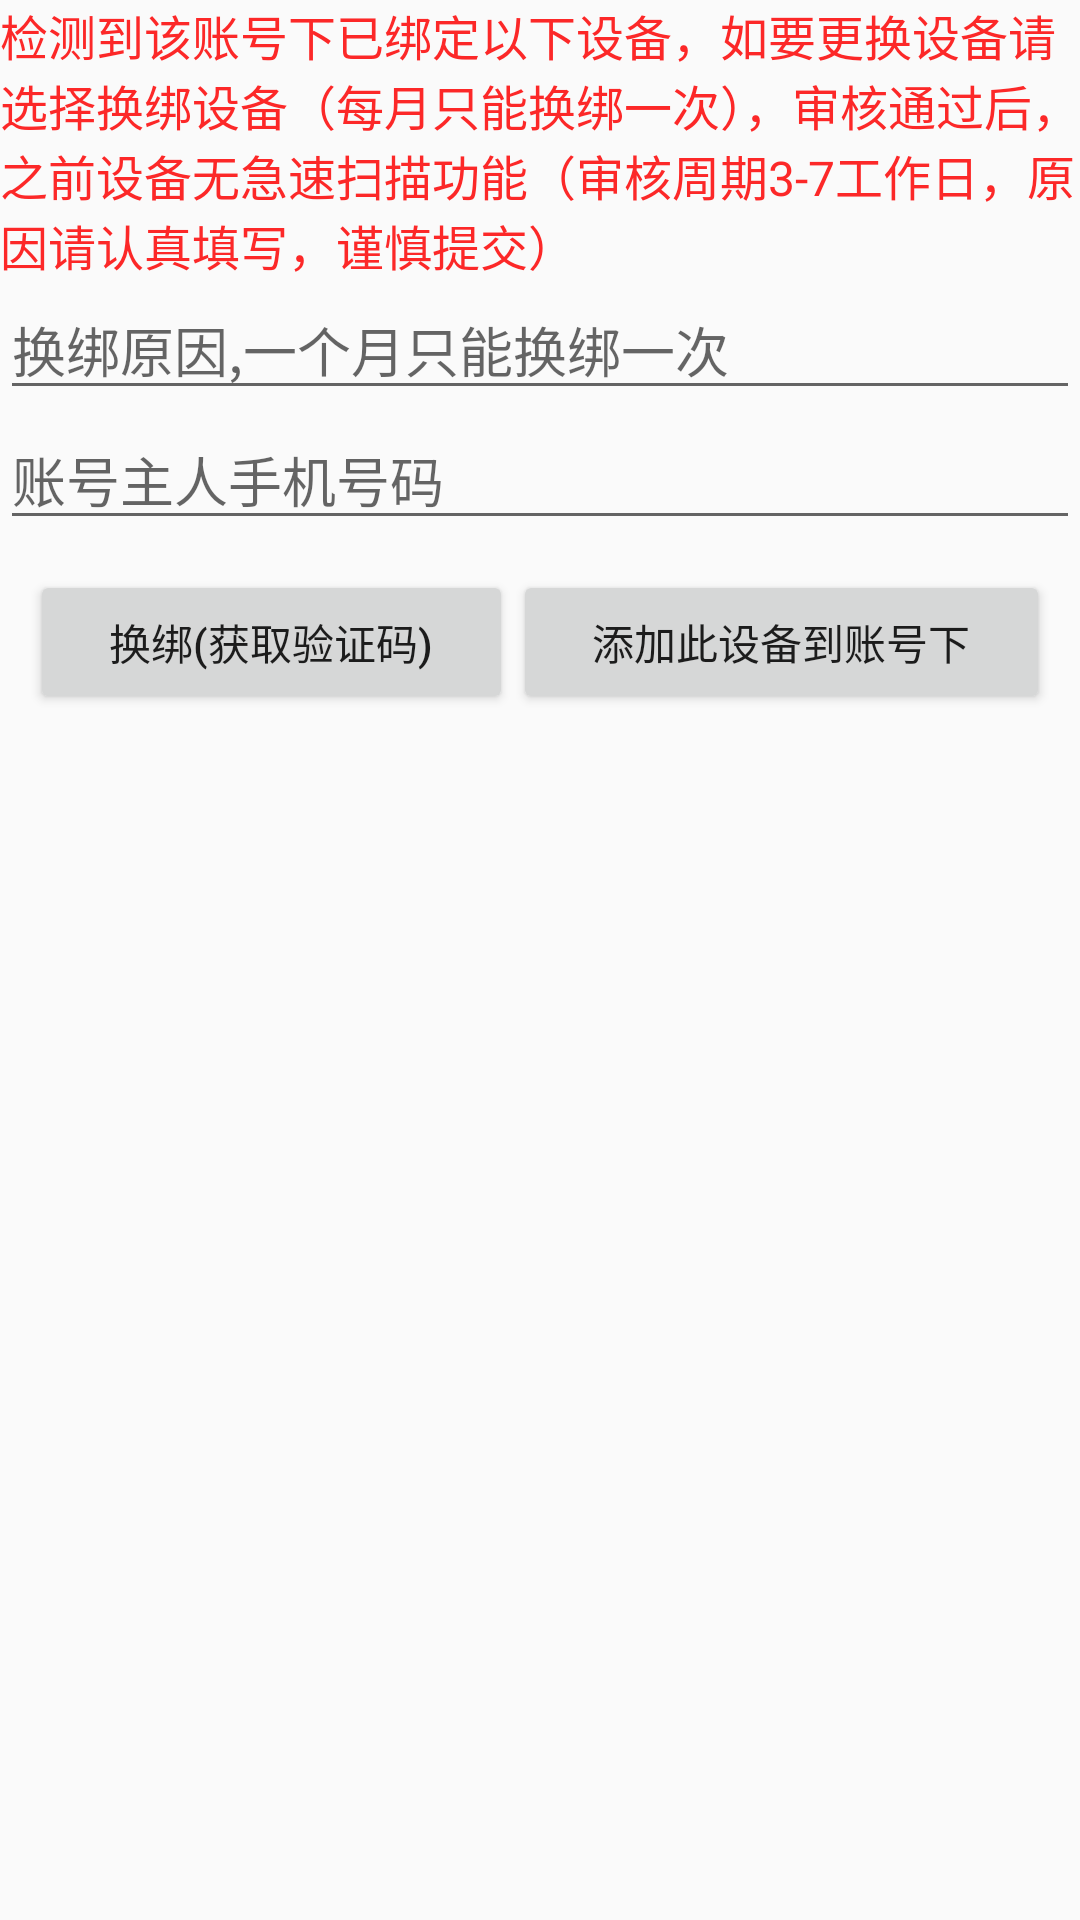

The Android layout XML behind this screen, and the referenced resources:
<!-- AndroidManifest.xml: application theme AppTheme.NoActionBar -->
<!-- res/layout/dialog_exc.xml -->
<?xml version="1.0" encoding="utf-8"?>
<LinearLayout xmlns:android="http://schemas.android.com/apk/res/android"
    android:layout_width="match_parent"
    android:layout_height="match_parent"
    android:orientation="vertical">

    <LinearLayout
        android:id="@+id/ll_send_code"
        android:layout_width="match_parent"
        android:layout_height="wrap_content"
        android:orientation="vertical">


        <TextView
            android:layout_width="match_parent"
            android:layout_height="wrap_content"
            android:text="检测到该账号下已绑定以下设备，如要更换设备请选择换绑设备（每月只能换绑一次），审核通过后，之前设备无急速扫描功能（审核周期3-7工作日，原因请认真填写，谨慎提交）"
            android:textColor="@color/red"
            android:textSize="16sp" />

        <RadioGroup
            android:id="@+id/radio"
            android:layout_width="match_parent"
            android:layout_height="wrap_content"
            android:gravity="center"
            android:orientation="vertical">

        </RadioGroup>

        <EditText
            android:id="@+id/et_reason"
            android:layout_width="match_parent"
            android:layout_height="wrap_content"
            android:hint="换绑原因,一个月只能换绑一次" />

        <EditText
            android:id="@+id/et_ower_tel"
            android:layout_width="match_parent"
            android:layout_height="wrap_content"
            android:hint="账号主人手机号码"
            android:inputType="phone" />


    </LinearLayout>

    <LinearLayout
        android:layout_width="match_parent"
        android:layout_height="wrap_content"
        android:orientation="horizontal"
        android:padding="10dp">

        <Button
            android:id="@+id/agree"
            android:layout_width="wrap_content"
            android:layout_height="wrap_content"
            android:layout_weight="1"
            android:text="换绑(获取验证码)" />

        <Button
            android:id="@+id/add"
            android:layout_width="wrap_content"
            android:layout_height="wrap_content"
            android:layout_weight="1"
            android:text="添加此设备到账号下" />
    </LinearLayout>

    <LinearLayout
        android:id="@+id/ll_code"
        android:layout_width="match_parent"
        android:layout_height="wrap_content"
        android:orientation="horizontal"
        android:visibility="gone">

        <EditText
            android:id="@+id/et_code"
            android:layout_width="0dp"
            android:layout_height="match_parent"
            android:layout_weight="1"
            android:hint="填写验证码"
            android:inputType="number" />

        <Button
            android:id="@+id/btn_vercode"
            android:layout_width="wrap_content"
            android:layout_height="wrap_content"
            android:text="提交验证码" />
    </LinearLayout>
</LinearLayout>
<!-- resources referenced by this layout -->
<resources>
  <color name="red">#FC2828</color>
  <style name="AppTheme.NoActionBar">
          <item name="windowActionBar">false</item>
          <item name="windowNoTitle">true</item>
          <item name="colorPrimary">#292828</item>
          <item name="colorPrimaryDark">@android:color/black</item>
      </style>
</resources>
